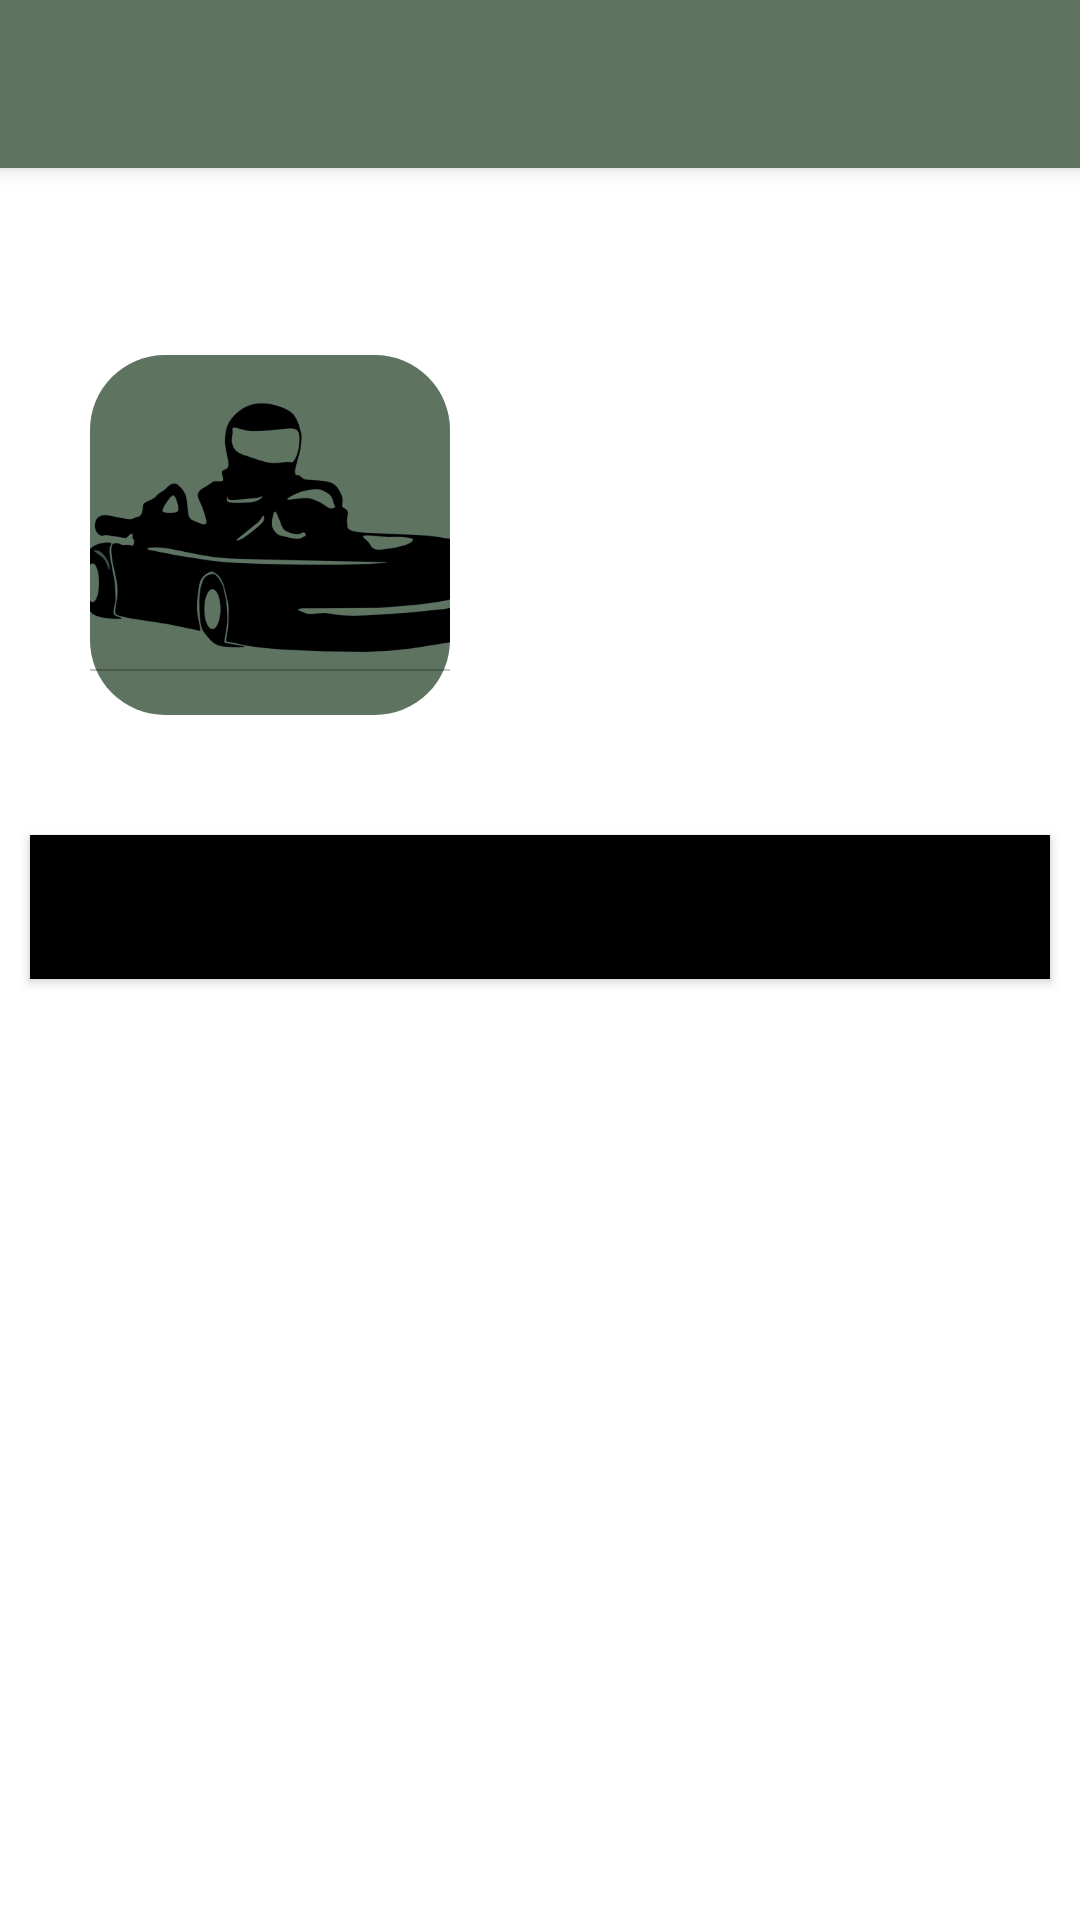

Here is an Android app screen rendered from its layout file. Give the layout XML and the strings, colors and styles it references.
<!-- AndroidManifest.xml: application theme Theme.Karting -->
<!-- res/layout/activity_evento_carrera.xml -->
<?xml version="1.0" encoding="utf-8"?>
<LinearLayout xmlns:android="http://schemas.android.com/apk/res/android"
    xmlns:app="http://schemas.android.com/apk/res-auto"
    xmlns:tools="http://schemas.android.com/tools"
    android:layout_width="match_parent"
    android:layout_height="match_parent"
    android:orientation="vertical">

    <include
    android:id="@+id/barra"
    layout="@layout/toolbar"/>
    <TextView
        android:textColor="@color/black"
        android:textSize="24dp"
        android:id="@+id/tituloEvento"
        android:layout_width="match_parent"
        android:layout_height="wrap_content"/>
    <LinearLayout
        android:layout_width="match_parent"
        android:layout_height="wrap_content"
        android:orientation="horizontal">
        <ImageView
            android:layout_margin="30dp"
            android:padding="5dp"
            android:background="@drawable/listaredonda"
            android:id="@+id/imagenEvento"
            android:layout_width="120dp"
            android:layout_height="120dp"/>
        <TextView
            android:textColor="@color/black"
            android:textSize="18dp"
            android:id="@+id/horaEvento"
            android:layout_width="match_parent"
            android:layout_height="wrap_content"
            android:layout_gravity="center_vertical"
            android:layout_margin="10dp"/>
    </LinearLayout>
    <Button
        android:id="@+id/botonUnirse"
        android:layout_width="match_parent"
        android:layout_height="wrap_content"
        android:layout_margin="10dp"
        android:padding="5dp"
        android:background="@color/black"
        android:text="Unirme"/>
    <ListView
        android:dividerHeight="5dp"
        android:divider="@android:color/transparent"
        android:id="@+id/listaParticipantes"
        android:layout_width="match_parent"
        android:layout_height="match_parent"
        />
</LinearLayout>
<!-- res/layout/toolbar.xml (included above) -->
<?xml version="1.0" encoding="utf-8"?>
    <androidx.appcompat.widget.Toolbar
        xmlns:android="http://schemas.android.com/apk/res/android"
        android:backgroundTint="@color/principal"
        android:id="@+id/barra"
        android:background="@color/teal_200"
        android:layout_width="match_parent"
        android:layout_height="wrap_content"
        android:elevation="4dp"
    />
<!-- resources referenced by this layout -->
<resources>
  <color name="black">#FF000000</color>
  <color name="principal">#5E7461</color>
  <color name="teal_200">#FF03DAC5</color>
  <!-- drawable listaredonda (drawable-v24) -->
  <?xml version="1.0" encoding="utf-8"?>
  <layer-list xmlns:android="http://schemas.android.com/apk/res/android">
  
      <item android:drawable="@drawable/formaredondeada"/>
      <item android:drawable="@drawable/karticono"/>
  
  
  </layer-list>
  <style name="Theme.Karting" parent="Theme.MaterialComponents.DayNight.NoActionBar">
          
          <item name="colorPrimary">@color/principal</item>
          <item name="colorPrimaryVariant">@color/purple_700</item>
          <item name="colorOnPrimary">@color/white</item>
          
          <item name="colorSecondary">@color/teal_200</item>
          <item name="colorSecondaryVariant">@color/teal_700</item>
          <item name="colorOnSecondary">@color/black</item>
          
          <item name="android:statusBarColor" tools:targetApi="l">?attr/colorPrimaryVariant</item>
          
      </style>
  <!-- drawable formaredondeada (drawable-v24) -->
  <?xml version="1.0" encoding="utf-8"?>
  <shape xmlns:android="http://schemas.android.com/apk/res/android"
      android:innerRadius="15dp"
      android:shape="rectangle"
      android:thicknessRatio="1.9">
  
      <corners android:radius="25dp"/>
      <solid android:color="@color/principal" />
  </shape>
  <!-- drawable karticono: png bitmap (drawable-v24, 24564 bytes) -->
  <color name="purple_700">#FF3700B3</color>
  <color name="white">#FFFFFFFF</color>
  <color name="teal_700">#FF018786</color>
</resources>
